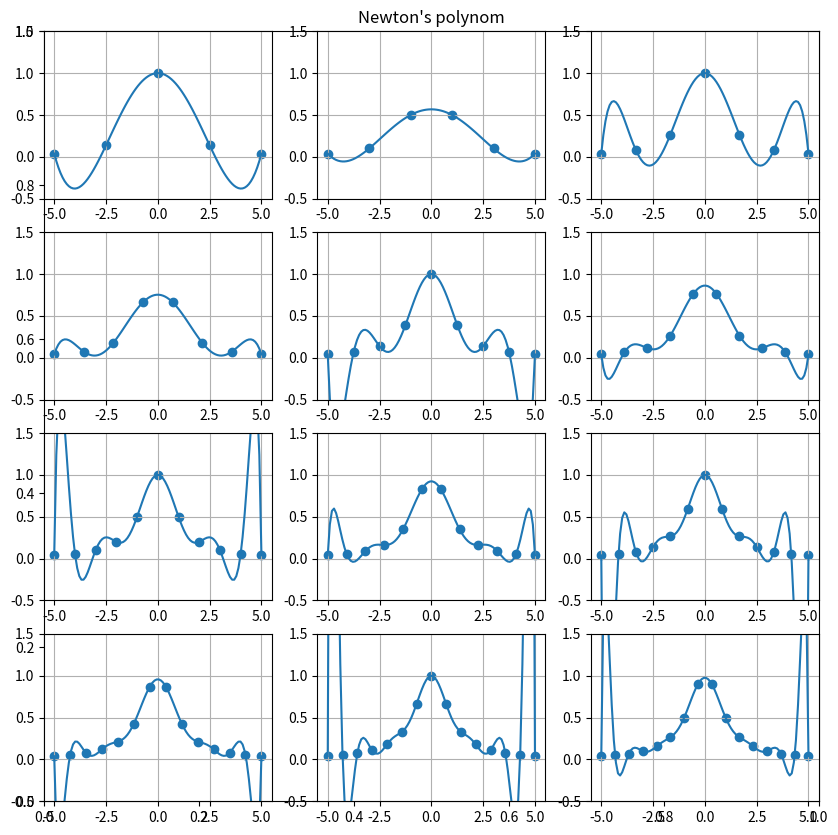

Write the Python code that produced this figure. (Note: this script raises an exception after producing the figure.)
"""
Documentation: https://en.wikipedia.org/wiki/Newton_polynomial
"""

import matplotlib.pyplot as plt
import numpy as np


def divided_diff(x: list, y: list) -> list:
    """
    Compute the divided differences table
    and return the coefficients of the interpolating polynomial.

    Args:
        x (list): The list of x values.
        y (list): The list of y values.

    Returns:
        list: The list of coefficients.

    Doctests:
        >>> divided_diff([0, 1, 2], [1, 2, 3])
        [1.0, 1.0, 0.0]

    Documentation:
        https://en.wikipedia.org/wiki/Divided_differences

    """

    n = len(y)
    coef = np.zeros([n, n])
    coef[:, 0] = y

    for j in range(1, n):
        for i in range(n - j):
            coef[i][j] = (coef[i + 1][j - 1] - coef[i][j - 1]) / (x[i + j] - x[i])

    return list(coef[0])


def newton_poly(coef, x_data, x):
    """
    Compute the value of the Newton's polynomial at the point x.

    Args:
        coef (list): The list of coefficients.
        x_data (list): The list of x values.
        x (float): The point at which the value of the polynomial is computed.

    Returns:
        float: The value of the polynomial at the point x.

    Doctests:
        >>> newton_poly([1, 1, 0], [0, 1, 2], 0.5)
        1.5

    Documentation:
        https://en.wikipedia.org/wiki/Newton_polynomial

    """

    n = len(x_data) - 1
    p = coef[n]

    for k in range(1, n + 1):
        p = coef[n - k] + (x - x_data[n - k]) * p

    return p


if __name__ == "__main__":
    print("Find the coefficients of the Newton's polynom and plot it.")
    print("x_k = -5 + k * 10 / n, y_k = 1 / (1 + x_k^2), k = 0, 1, 2, 3, ..., n, n = 4, 5, ..., 15")
    print()

    plt.figure(figsize=(10, 10), dpi=200)
    plt.title("Newton's polynom")

    for n in range(4, 16, 1):
        x = [-5 + k * 10 / n for k in range(n + 1)]
        y = [1 / (1 + x_k**2) for x_k in x]
        coefficients = divided_diff(x, y)
        print(f"n = {n}, coef = {coefficients}")
        plt.subplot(4, 3, n - 3)
        plt.ylim(-0.5, 1.5)
        plt.grid()
        plt.scatter(x, y, label=f"n = {n}")
        plt.plot(np.linspace(-5, 5, 100), newton_poly(coefficients, x, np.linspace(-5, 5, 100)))

    plt.savefig("lesson_5/polynom.png")
